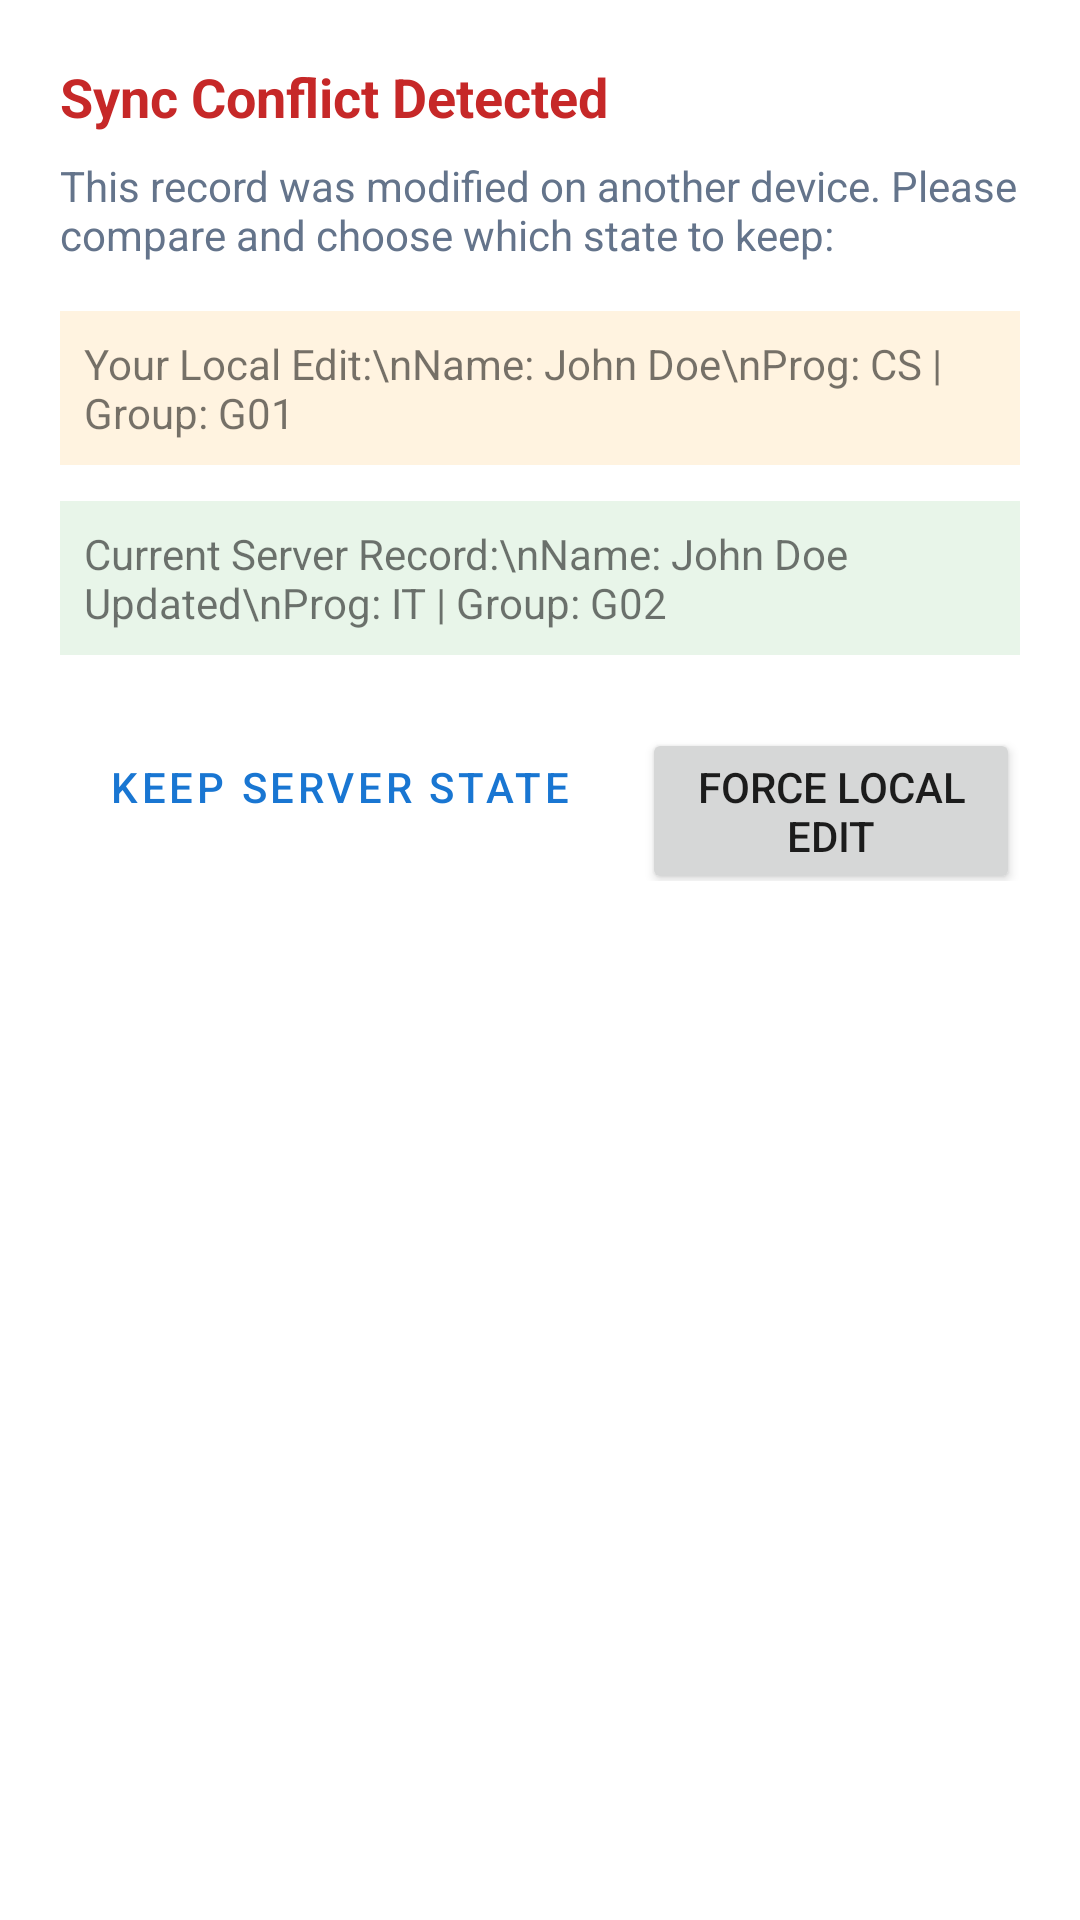

This screen was rendered from an Android layout file. Write that file and the resources it references.
<!-- AndroidManifest.xml: application theme Theme.Forgotpassword -->
<!-- res/layout/dialog_conflict_resolution.xml -->
<?xml version="1.0" encoding="utf-8"?>
<LinearLayout xmlns:android="http://schemas.android.com/apk/res/android"
    android:layout_width="match_parent"
    android:layout_height="wrap_content"
    android:orientation="vertical"
    android:padding="20dp">

    <TextView
        android:layout_width="wrap_content"
        android:layout_height="wrap_content"
        android:text="Sync Conflict Detected"
        android:textSize="18sp"
        android:textStyle="bold"
        android:textColor="#C62828"
        android:layout_marginBottom="8dp" />

    <TextView
        android:layout_width="wrap_content"
        android:layout_height="wrap_content"
        android:text="This record was modified on another device. Please compare and choose which state to keep:"
        android:textSize="14sp"
        android:textColor="@color/text_secondary"
        android:layout_marginBottom="16dp" />

    <TextView
        android:id="@+id/tvLocalProposalDetails"
        android:layout_width="match_parent"
        android:layout_height="wrap_content"
        android:text="Your Local Edit:\nName: John Doe\nProg: CS | Group: G01"
        android:textSize="14sp"
        android:padding="8dp"
        android:background="#FFF3E0"
        android:layout_marginBottom="12dp" />

    <TextView
        android:id="@+id/tvServerRecordDetails"
        android:layout_width="match_parent"
        android:layout_height="wrap_content"
        android:text="Current Server Record:\nName: John Doe Updated\nProg: IT | Group: G02"
        android:textSize="14sp"
        android:padding="8dp"
        android:background="#E8F5E9"
        android:layout_marginBottom="20dp" />

    <LinearLayout
        android:layout_width="match_parent"
        android:layout_height="wrap_content"
        android:orientation="horizontal"
        android:gravity="end">

        <Button
            android:id="@+id/btnAcceptServer"
            android:layout_width="wrap_content"
            android:layout_height="wrap_content"
            android:text="Keep Server State"
            style="@style/Widget.MaterialComponents.Button.OutlinedButton"
            android:layout_marginEnd="8dp" />

        <Button
            android:id="@+id/btnKeepLocal"
            android:layout_width="wrap_content"
            android:layout_height="wrap_content"
            android:text="Force Local Edit" />
    </LinearLayout>

</LinearLayout>
<!-- resources referenced by this layout -->
<resources>
  <color name="text_secondary">#64748B</color>
  <style name="Theme.Forgotpassword" parent="Theme.MaterialComponents.DayNight.NoActionBar">
          <item name="colorPrimary">#1976D2</item>
          <item name="colorPrimaryVariant">#1565C0</item>
          <item name="colorOnPrimary">#FFFFFF</item>
          <item name="colorSecondary">#1976D2</item>
          <item name="colorSecondaryVariant">#1565C0</item>
          <item name="colorOnSecondary">#FFFFFF</item>
          <item name="android:statusBarColor">#1976D2</item>
      </style>
</resources>
